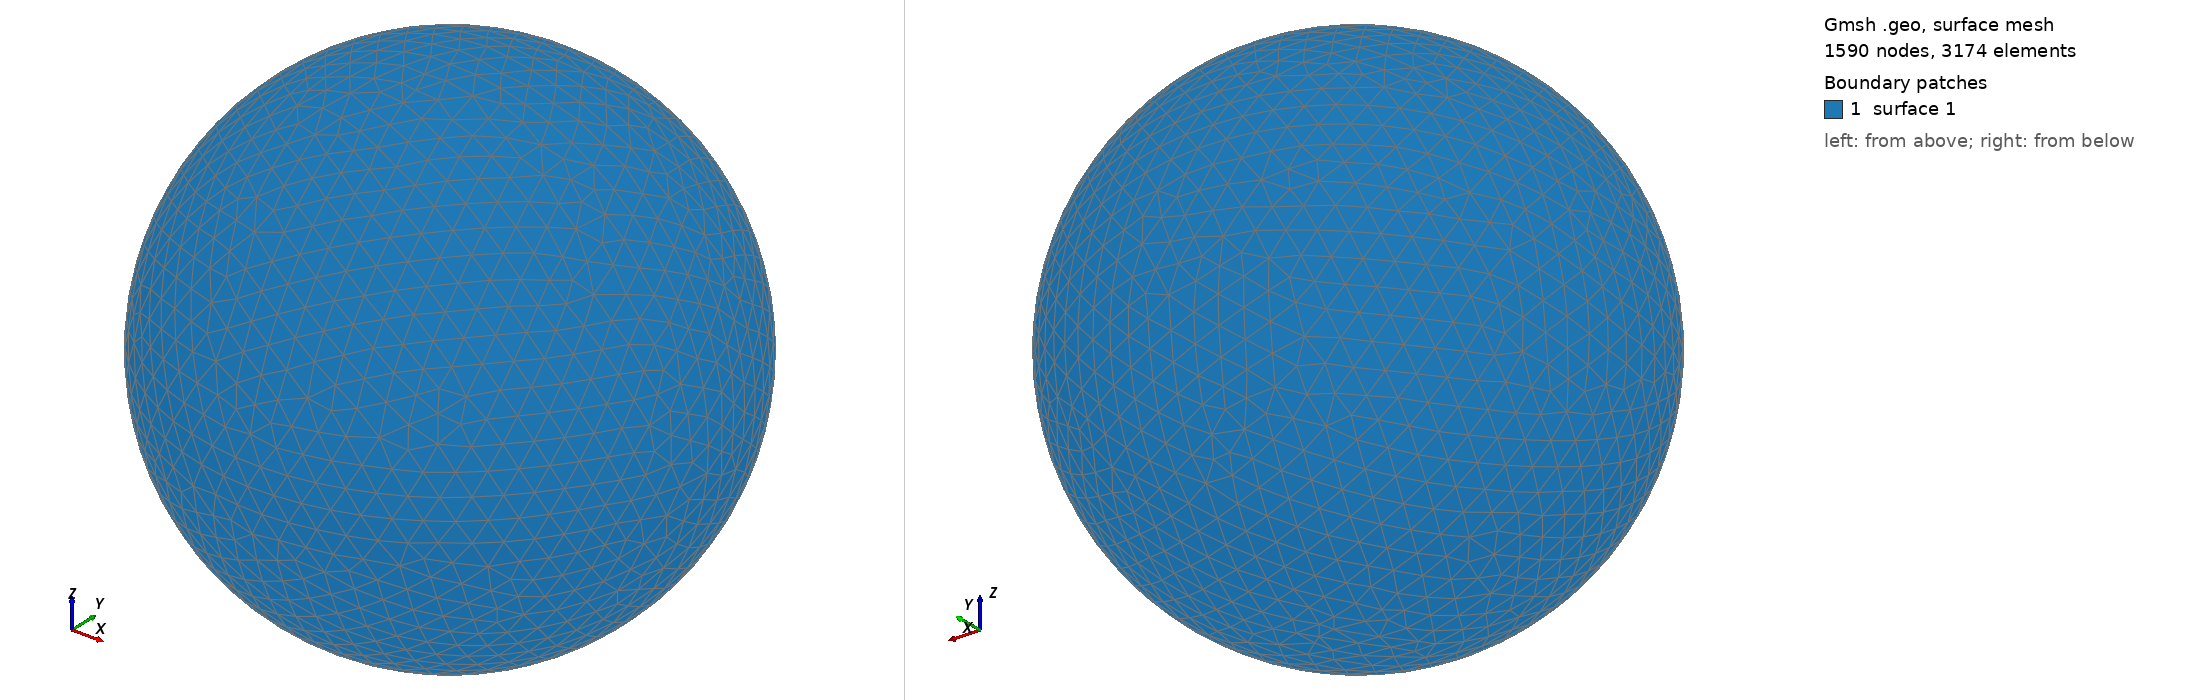

Gmsh geometry script, surface-meshed: 1590 nodes, 3174 surface elements. Boundary patches (legend numbers): 1 surface 1. Left view from above one corner, right view from below the opposite corner. The script declares no physical surfaces, so the legend lists its geometric surfaces. The drawing asked Gmsh for element sizes between 1% and 20% of the model's largest extent; the script's own settings can give other sizes.

=== shot0661.geo (drawn) ===
SetFactory("OpenCASCADE");
Point(1) = {0,0,0,0};
Sphere(1) = {0,0,0,0.00694000};
MeshSize{ PointsOf{ Surface{:}; } } = 0.000694000;
Mesh.ElementOrder=1;
Mesh.Format=39;
